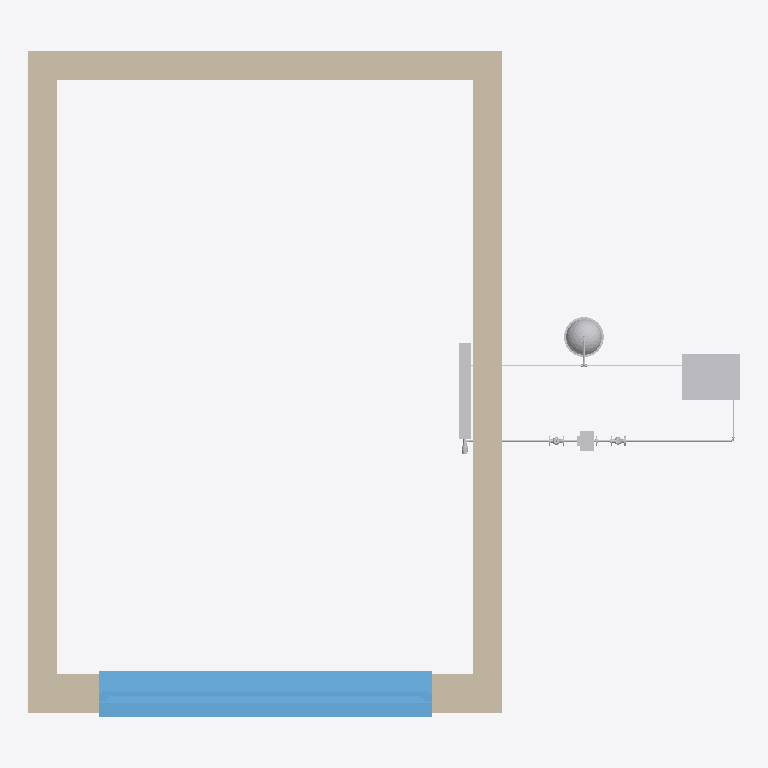
Plan cut of the same IFC building model at storey 'Level 0 Ground Floor' (level 0.00 m, cut at 1.40 m), seen from above with north up, elements coloured by IFC class: 13 other elements (light grey), 4 walls (beige), 1 window (light blue). Cut surfaces are drawn darker.
Extent 6.0 m × 5.6 m × 3.2 m (x, y, z). Storeys (2): Level 0 Ground Floor at 0.00 m; Level 1 First Floor at 3.21 m. Elements (39): 15 IfcPipeSegment, 11 IfcPipeFitting, 4 IfcWallStandardCase, 3 IfcValve, 1 IfcBoiler, 1 IfcBuildingElementProxy, 1 IfcPump, 1 IfcSlab, 1 IfcSpaceHeater, 1 IfcWindow.

HEADER;
FILE_DESCRIPTION(('ViewDefinition [CoordinationView_V2.0, QuantityTakeOffAddOnView]'),'2;1');
FILE_NAME('Projektnummer','2016-03-03T17:13:31',(''),(''),'The EXPRESS Data Manager Version 5.02.0100.07 : 28 Aug 2013','20150220_1215(x64) - Exporter 16.3.0.0 - Alternate UI 16.3.0.0','');
FILE_SCHEMA(('IFC4'));
ENDSEC;
DATA;
#108=IFCPROJECT('0olGgR0sL7ePSmMc1aGvIp',#48,'Projektnummer',$,$,'Projektname','Projektstatus',(#100),#95);
#37007=IFCSITE('0olGgR0sL7ePSmMc1aGvIn',#48,'Default',$,'',#37006,$,$,.ELEMENT.,$,$,$,$,$);
#121=IFCBUILDING('0olGgR0sL7ePSmMc1aGvIo',#48,'',$,$,#33,$,'',.ELEMENT.,$,$,$);
#134=IFCBUILDINGSTOREY('0olGgR0sL7ePSmMc2RiGNQ',#48,'Level 0 Ground Floor',$,$,#132,$,'Level 0 Ground Floor',.ELEMENT.,0.0);
#140=IFCBUILDINGSTOREY('0olGgR0sL7ePSmMc2RiGNK',#48,'Level 1 First Floor',$,$,#139,$,'Level 1 First Floor',.ELEMENT.,3209.0);
#34626=IFCWALLSTANDARDCASE('0l$4h_1qL6vvsbFERqRxbn',#48,'Basiswand:Internal Wall:1026196',$,'Basiswand:Internal Wall:1024584',#34579,#34622,'1026196',.NOTDEFINED.);
#34893=IFCWALLSTANDARDCASE('0l$4h_1qL6vvsbFERqRxbp',#48,'Basiswand:Internal Wall:1026198',$,'Basiswand:Internal Wall:1024584',#34854,#34889,'1026198',.NOTDEFINED.);
#35464=IFCWINDOW('0l$4h_1qL6vvsbFERqRxbo',#48,'Fenster 1-flg:Fenster 1-flg:1026199',$,'Fenster 1-flg',#37691,#35457,'1026199',2499.99999999999,2800.0,.WINDOW.,.NOTDEFINED.,$);
#34795=IFCWALLSTANDARDCASE('0l$4h_1qL6vvsbFERqRxbm',#48,'Basiswand:Internal Wall:1026197',$,'Basiswand:Internal Wall:1024584',#34754,#34791,'1026197',.NOTDEFINED.);
#34375=IFCWALLSTANDARDCASE('0l$4h_1qL6vvsbFERqRxbs',#48,'Basiswand:External Wall:1026195',$,'Basiswand:External Wall:1024583',#34325,#34371,'1026195',.NOTDEFINED.);
#407=IFCBOILER('0LMbjl8XfFaui1YxJs_D66',#48,'Boiler:Allgemein:908018',$,'Allgemein',#406,#400,'908018',$);
#20068=IFCBUILDINGELEMENTPROXY('0LMbjl8XfFaui1YxJs_D1u',#48,'Vessel IFC4 Schema:ND 25:908044',$,'ND 25',#20067,#20061,'908044',$);
#23010=IFCSPACEHEATER('0LMbjl8XfFaui1YxJs_D1K',#48,'Radiator:600/800/100 D15:908064',$,'600/800/100 D15',#23008,#22996,'908064',$);
#12874=IFCPUMP('0LMbjl8XfFaui1YxJs_D1q',#48,'Pump IFC4 Schema:Allgemein:908032',$,'Allgemein',#12873,#12867,'908032',$);
#768=IFCPIPESEGMENT('0LMbjl8XfFaui1YxJs_D67',#48,'Rohrtypen:Kupfer - Hartgelötet:908019',$,'Rohrtypen:Kupfer - Hartgelötet:142438',#751,#764,'908019',$);
#32188=IFCPIPESEGMENT('0LMbjl8XfFaui1YxJs_D1M',#48,'Rohrtypen:Kupfer - Hartgelötet:908066',$,'Rohrtypen:Kupfer - Hartgelötet:142438',#32172,#32185,'908066',$);
#8003=IFCVALVE('0LMbjl8XfFaui1YxJs_D6B',#48,'Valve IFC4 Schema:Allgemein:908031',$,'Allgemein',#8002,#7996,'908031',$);
#13675=IFCPIPESEGMENT('0LMbjl8XfFaui1YxJs_D1o',#48,'Rohrtypen:Kupfer - Hartgelötet:908038',$,'Rohrtypen:Kupfer - Hartgelötet:142438',#13655,#13672,'908038',$);
#13346=IFCVALVE('0LMbjl8XfFaui1YxJs_D1t',#48,'Valve IFC4 Schema:Allgemein:908035',$,'Allgemein',#13345,#13339,'908035',$);
#22580=IFCPIPESEGMENT('0LMbjl8XfFaui1YxJs_D1W',#48,'Rohrtypen:Kupfer - Hartgelötet:908052',$,'Rohrtypen:Kupfer - Hartgelötet:142438',#22564,#22577,'908052',$);
#31921=IFCVALVE('0LMbjl8XfFaui1YxJs_D1L',#48,'Thermostatic Valve:DN15:908065',$,'DN15',#31920,#31908,'908065',$);
#20501=IFCPIPESEGMENT('0LMbjl8XfFaui1YxJs_D1x',#48,'Rohrtypen:Kupfer - Hartgelötet:908047',$,'Rohrtypen:Kupfer - Hartgelötet:142438',#20485,#20498,'908047',$);
#1003=IFCPIPESEGMENT('0LMbjl8XfFaui1YxJs_D63',#48,'Rohrtypen:Kupfer - Hartgelötet:908023',$,'Rohrtypen:Kupfer - Hartgelötet:142438',#987,#1000,'908023',$);
ENDSEC;